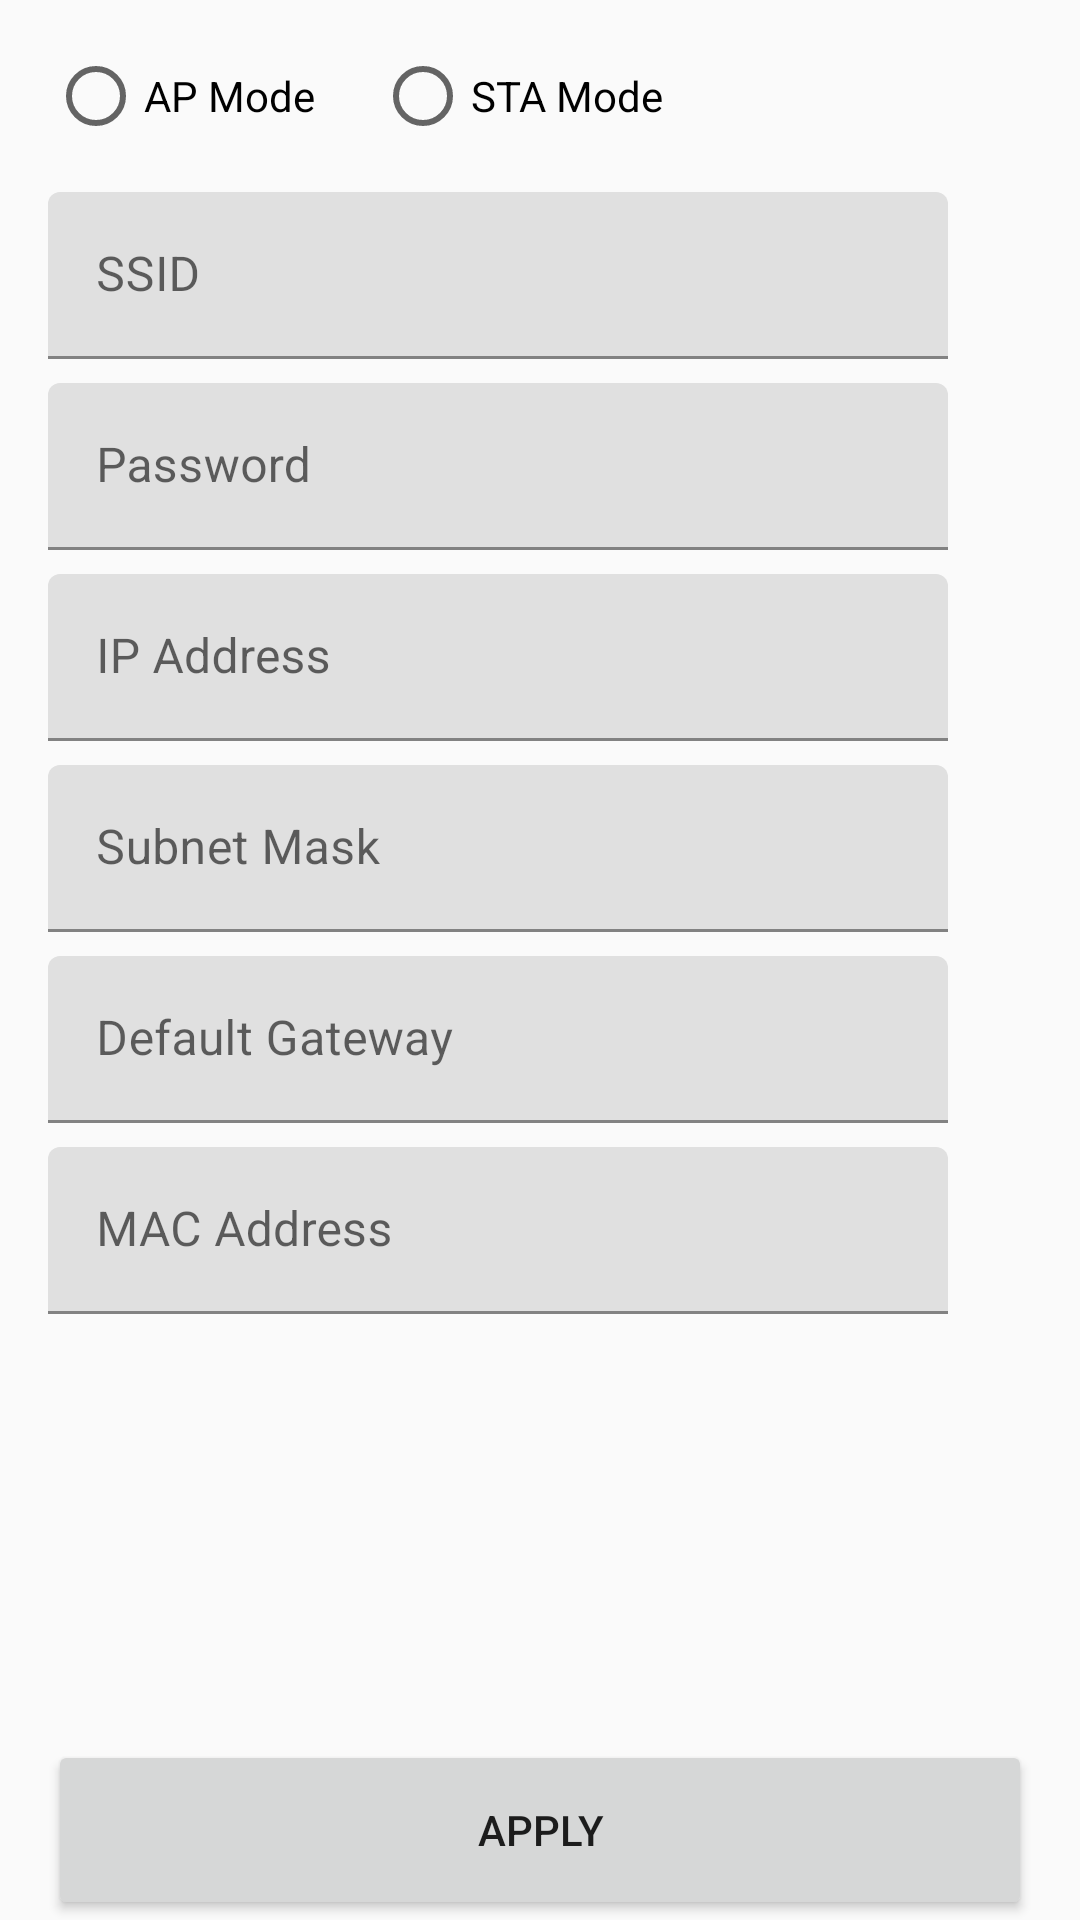

This screen was rendered from an Android layout file. Write that file and the resources it references.
<!-- AndroidManifest.xml: application theme AppMaterialTheme -->
<!-- res/layout/fragment_connect_mode.xml -->
<?xml version="1.0" encoding="utf-8"?>
<androidx.constraintlayout.widget.ConstraintLayout
    xmlns:android="http://schemas.android.com/apk/res/android" android:layout_width="match_parent"
    xmlns:app="http://schemas.android.com/apk/res-auto"
    android:id="@+id/constrainlayout"
    android:layout_height="match_parent"
    android:focusableInTouchMode="true">

    <RadioGroup
        android:id="@+id/unit_group"
        android:layout_width="wrap_content"
        android:layout_height="wrap_content"
        android:layout_marginStart="16dp"
        android:layout_marginTop="16dp"
        android:orientation="horizontal"
        app:layout_constraintStart_toStartOf="parent"
        app:layout_constraintTop_toTopOf="parent">

        <RadioButton
            android:id="@+id/radioBtn_AP"
            android:layout_width="match_parent"
            android:layout_height="wrap_content"
            android:text="AP Mode" />

        <RadioButton
            android:id="@+id/radioBtn_STA"
            android:layout_width="match_parent"
            android:layout_height="wrap_content"
            android:layout_marginLeft="20dp"
            android:text="STA Mode" />
    </RadioGroup>

    <Button
        android:id="@+id/confirm_btn"
        android:layout_width="0dp"
        android:layout_height="60dp"
        android:layout_marginStart="16dp"
        android:layout_marginEnd="16dp"
        android:text="@string/apply"
        app:layout_constraintBottom_toBottomOf="parent"
        app:layout_constraintEnd_toEndOf="parent"
        app:layout_constraintStart_toStartOf="parent" />

    
    
    
    
    
    
    
    
    
    
    
    
    

    
    
    
    
    
    
    
    
    <com.google.android.material.textfield.TextInputLayout
        android:id="@+id/textInputLayout_ssid"
        style="@style/Widget.MaterialComponents.TextInputLayout.FilledBox"
        android:layout_width="300dp"
        android:layout_height="wrap_content"
        android:layout_marginStart="16dp"
        android:layout_marginTop="16dp"
        android:hint="SSID"
        app:layout_constraintStart_toStartOf="parent"
        app:layout_constraintTop_toBottomOf="@+id/unit_group">

        <com.google.android.material.textfield.TextInputEditText
            android:layout_width="match_parent"
            android:layout_height="wrap_content"
            android:inputType="none"
            android:maxLines="1" />
    </com.google.android.material.textfield.TextInputLayout>

    
    
    
    
    
    
    
    
    
    
    

    
    
    
    
    
    
    
    
    <com.google.android.material.textfield.TextInputLayout
        android:id="@+id/textInputLayout_password"
        style="@style/Widget.MaterialComponents.TextInputLayout.FilledBox"
        android:layout_width="300dp"
        android:layout_height="wrap_content"
        android:layout_marginTop="8dp"
        android:hint="Password"
        app:layout_constraintStart_toStartOf="@+id/textInputLayout_ssid"
        app:layout_constraintTop_toBottomOf="@+id/textInputLayout_ssid">

        <com.google.android.material.textfield.TextInputEditText
            android:layout_width="match_parent"
            android:layout_height="wrap_content"
            android:inputType="text"
            android:maxLines="1" />
    </com.google.android.material.textfield.TextInputLayout>

    
    
    
    
    
    
    
    
    
    
    

    
    
    
    
    
    
    
    
    <com.google.android.material.textfield.TextInputLayout
        android:id="@+id/textInputLayout_ip"
        style="@style/Widget.MaterialComponents.TextInputLayout.FilledBox"
        android:layout_width="300dp"
        android:layout_height="wrap_content"
        android:layout_marginTop="8dp"
        android:hint="IP Address"
        app:layout_constraintStart_toStartOf="@+id/textInputLayout_password"
        app:layout_constraintTop_toBottomOf="@+id/textInputLayout_password">

        <com.google.android.material.textfield.TextInputEditText
            android:layout_width="match_parent"
            android:layout_height="wrap_content"
            android:enabled="false"
            android:inputType="text"
            android:maxLines="1" />
    </com.google.android.material.textfield.TextInputLayout>

    <com.google.android.material.textfield.TextInputLayout
        android:id="@+id/textInputLayout_mask"
        style="@style/Widget.MaterialComponents.TextInputLayout.FilledBox"
        android:layout_width="300dp"
        android:layout_height="wrap_content"
        android:layout_marginTop="8dp"
        android:hint="Subnet Mask"
        app:layout_constraintStart_toStartOf="@+id/textInputLayout_ip"
        app:layout_constraintTop_toBottomOf="@+id/textInputLayout_ip">

        <com.google.android.material.textfield.TextInputEditText
            android:layout_width="match_parent"
            android:layout_height="wrap_content"
            android:enabled="false"
            android:inputType="text"
            android:maxLines="1" />
    </com.google.android.material.textfield.TextInputLayout>

    <com.google.android.material.textfield.TextInputLayout
        android:id="@+id/textInputLayout_gateway"
        style="@style/Widget.MaterialComponents.TextInputLayout.FilledBox"
        android:layout_width="300dp"
        android:layout_height="wrap_content"
        android:layout_marginTop="8dp"
        android:hint="Default Gateway"
        app:layout_constraintStart_toStartOf="@+id/textInputLayout_mask"
        app:layout_constraintTop_toBottomOf="@+id/textInputLayout_mask">

        <com.google.android.material.textfield.TextInputEditText
            android:layout_width="match_parent"
            android:layout_height="wrap_content"
            android:enabled="false"
            android:inputType="text"
            android:maxLines="1" />
    </com.google.android.material.textfield.TextInputLayout>

    <com.google.android.material.textfield.TextInputLayout
        android:id="@+id/textInputLayout_mac"
        style="@style/Widget.MaterialComponents.TextInputLayout.FilledBox"
        android:layout_width="300dp"
        android:layout_height="wrap_content"
        android:layout_marginTop="8dp"
        android:hint="MAC Address"
        app:layout_constraintStart_toStartOf="@+id/textInputLayout_gateway"
        app:layout_constraintTop_toBottomOf="@+id/textInputLayout_gateway">

        <com.google.android.material.textfield.TextInputEditText
            android:layout_width="match_parent"
            android:layout_height="wrap_content"
            android:enabled="false"
            android:inputType="text"
            android:maxLines="1" />
    </com.google.android.material.textfield.TextInputLayout>

    <androidx.constraintlayout.widget.ConstraintLayout
        android:id="@+id/progress_view"
        android:layout_width="match_parent"
        android:layout_height="match_parent"
        android:visibility="invisible"
        android:clickable="true"
        android:focusable="true"
        app:layout_constraintBottom_toBottomOf="parent"
        app:layout_constraintEnd_toEndOf="parent"
        app:layout_constraintStart_toStartOf="parent"
        app:layout_constraintTop_toBottomOf="parent">

        <ProgressBar
            android:id="@+id/progressBar"
            style="?android:attr/progressBarStyle"
            android:layout_width="wrap_content"
            android:layout_height="wrap_content"
            app:layout_constraintBottom_toBottomOf="parent"
            app:layout_constraintEnd_toEndOf="parent"
            app:layout_constraintStart_toStartOf="parent"
            app:layout_constraintTop_toTopOf="parent" />
    </androidx.constraintlayout.widget.ConstraintLayout>

</androidx.constraintlayout.widget.ConstraintLayout>
<!-- resources referenced by this layout -->
<resources>
  <string name="apply">Apply</string>
  <style name="AppMaterialTheme" parent="Theme.MaterialComponents.Light.NoActionBar.Bridge">
          
          <item name="colorPrimary">@color/colorPrimary</item>
          <item name="colorPrimaryDark">@color/colorPrimaryDark</item>
          <item name="colorAccent">@color/colorAccent</item>
          <item name="windowActionModeOverlay">true</item>
      </style>
  <!-- not gathered from this repository: default colours our renderer supplied (Android Studio template values) -->
  <color name="colorPrimary">#FF6200EE</color>
  <color name="colorPrimaryDark">#FF3700B3</color>
  <color name="colorAccent">#FF03DAC5</color>
</resources>
